Dataset: Data (GitHub, ngue01/project_signe_des_main). Classes: maux tete augm, secours augm, vertige augm, vomissement augm.

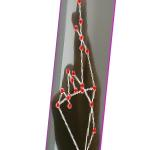
Label: vertige augm

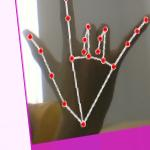
Label: secours augm

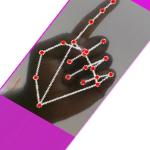
Label: vomissement augm

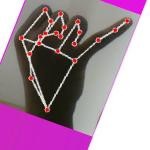
Label: maux tete augm

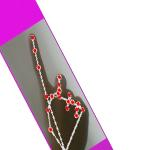
Label: vomissement augm

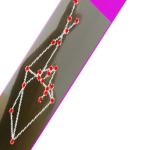
Label: vertige augm
